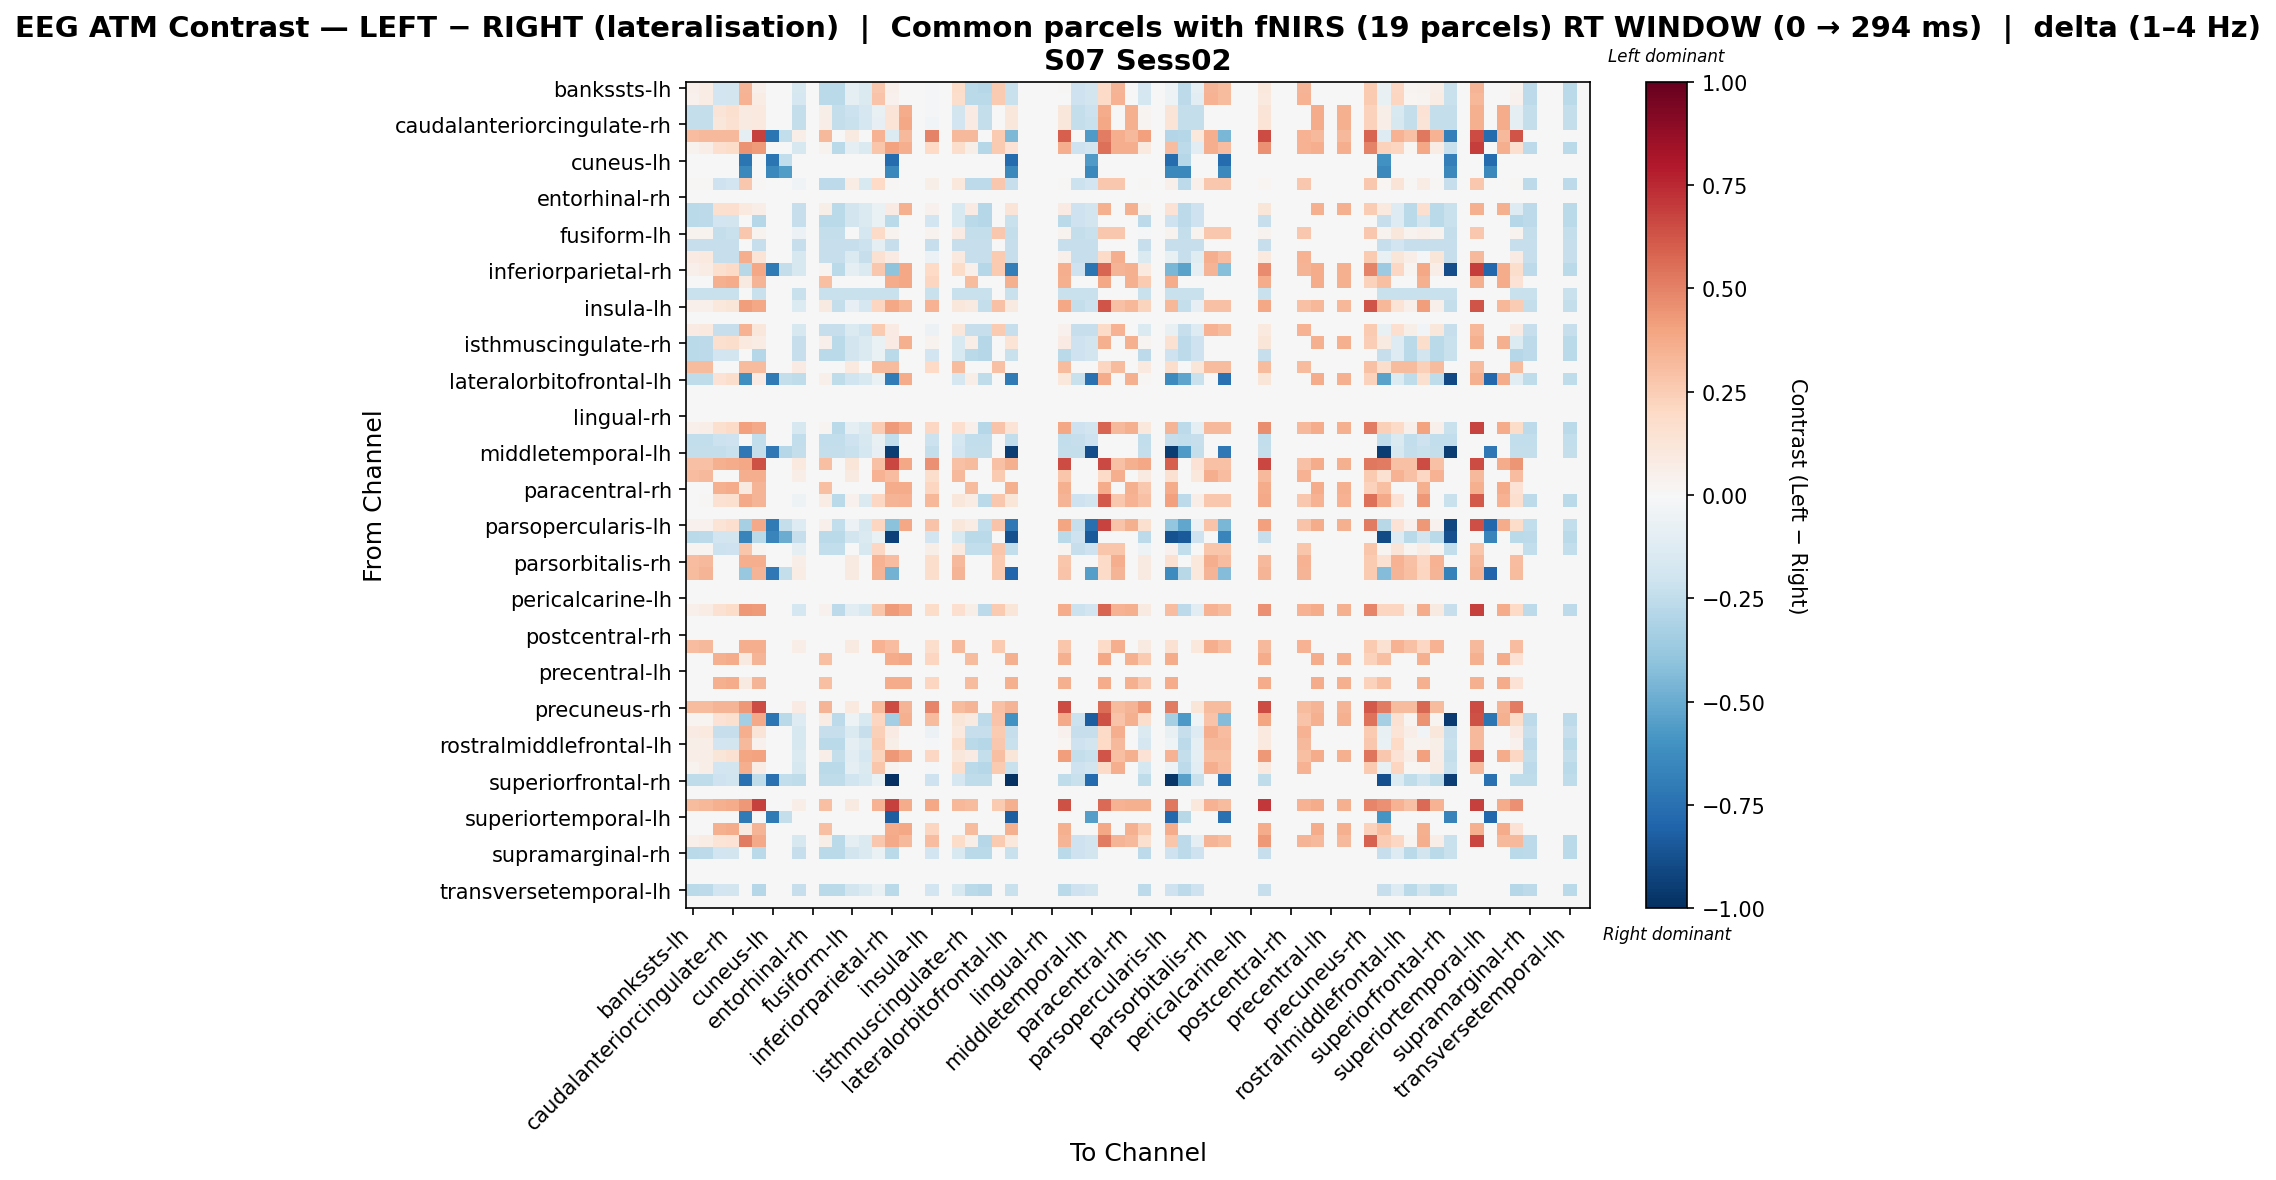

The file beside this chart, header and first rows:
, bankssts-lh, bankssts-rh, caudalanteriorcingulate-lh, caudalanteriorcingulate-rh, caudalmiddlefrontal-lh, caudalmiddlefrontal-rh, cuneus-lh, cuneus-rh, entorhinal-lh, entorhinal-rh, frontalpole-lh, frontalpole-rh, fusiform-lh, fusiform-rh, inferiorparietal-lh, inferiorparietal-rh, inferiortemporal-lh, inferiortemporal-rh, insula-lh, insula-rh, isthmuscingulate-lh, isthmuscingulate-rh, lateraloccipital-lh
bankssts-lh, 0.04749, 0.07811, -0.1937, -0.1808, 0.3364, 0.05228, 0.0, 0.0, -0.1616, 0.0, -0.2712, -0.2712, -0.09227, -0.1421, 0.2718, 0.04749, 0.0, 0.0, -0.01666, 0.0, 0.1814, -0.2712, -0.2841
bankssts-rh, 0.04035, 0.07071, -0.1947, -0.1817, 0.3477, 0.07512, 0.0, 0.0, -0.1641, 0.0, -0.2726, -0.2726, -0.09479, -0.1428, 0.2828, 0.04035, 0.0, 0.0, -0.02085, 0.0, 0.1745, -0.2726, -0.2726
caudalanteriorcingulate-lh, -0.242, -0.242, 0.1288, 0.1618, 0.08893, 0.09594, 0.0, 0.0, -0.242, 0.0, 0.06036, -0.242, -0.2118, -0.1664, -0.07563, 0.1315, 0.3735, 0.0, -0.01344, 0.0, -0.1815, 0.07815, -0.242
caudalanteriorcingulate-rh, -0.2381, -0.2381, 0.116, 0.1495, 0.08852, 0.09825, 0.0, 0.0, -0.2381, 0.0, 0.06284, -0.2381, -0.2223, -0.1746, -0.07938, 0.1337, 0.3895, 0.0, -0.02568, 0.0, -0.1905, 0.08055, -0.2381
caudalmiddlefrontal-lh, 0.3101, 0.3273, 0.3224, 0.3224, -0.09748, 0.6842, -0.7279, -0.2426, 0.06891, 0.0, 0.3224, 0.0, 0.08614, 0.0, 0.3446, -0.1359, 0.3224, 0.0, 0.4947, 0.0, 0.3273, 0.3224, 0.0
caudalmiddlefrontal-rh, 0.03892, 0.06906, 0.1687, 0.1816, 0.4524, 0.422, 0.0, 0.0, -0.1635, 0.0, 0.03688, -0.2712, -0.09465, -0.1421, 0.28, 0.4014, 0.3624, 0.0, 0.196, 0.0, 0.1724, 0.05501, -0.2841
cuneus-lh, 0.0, 0.0, 0.0, 0.0, -0.7279, 0.0, -0.7279, -0.2426, 0.0, 0.0, 0.0, 0.0, 0.0, 0.0, 0.0, -0.7684, 0.0, 0.0, 0.0, 0.0, 0.0, 0.0, 0.0
cuneus-rh, 0.0, 0.0, 0.0, 0.0, -0.648, 0.0, -0.648, -0.5555, 0.0, 0.0, 0.0, 0.0, 0.0, 0.0, 0.0, -0.648, 0.0, 0.0, 0.0, 0.0, 0.0, 0.0, 0.0
entorhinal-lh, 0.007947, 0.007947, -0.2044, -0.1907, 0.2668, 0.007947, 0.0, 0.0, -0.03179, 0.0, -0.2589, -0.2589, 0.07607, -0.1499, 0.1987, 0.007947, 0.0, 0.0, 0.06244, 0.0, 0.1033, -0.2589, -0.2589
entorhinal-rh, 0.0, 0.0, 0.0, 0.0, 0.0, 0.0, 0.0, 0.0, 0.0, 0.0, 0.0, 0.0, 0.0, 0.0, 0.0, 0.0, 0.0, 0.0, 0.0, 0.0, 0.0, 0.0, 0.0
frontalpole-lh, -0.2712, -0.2583, 0.1582, 0.1711, 0.09776, 0.06782, 0.0, 0.0, -0.2325, 0.0, 0.06119, -0.2712, -0.1808, -0.1421, -0.06457, 0.08074, 0.3519, 0.0, 0.04091, 0.0, -0.155, 0.08074, -0.2841
frontalpole-rh, -0.2712, -0.2583, -0.1937, -0.1808, 0.0, -0.2841, 0.0, 0.0, -0.2325, 0.0, -0.2712, -0.2712, -0.1808, -0.1421, -0.06457, -0.2712, 0.0, 0.0, -0.1937, 0.0, -0.155, -0.2712, -0.2841
fusiform-lh, 0.03306, 0.03306, -0.2381, -0.2223, 0.2712, 0.03306, 0.0, 0.0, -0.05734, 0.0, -0.2381, -0.2381, 0.003735, -0.1746, 0.1918, 0.03306, 0.0, 0.0, 0.03306, 0.0, 0.08069, -0.2381, -0.2381
fusiform-rh, -0.2317, -0.2317, -0.2317, -0.2317, 0.0, -0.2317, 0.0, 0.0, -0.2317, 0.0, -0.2317, -0.2317, -0.2317, -0.2124, -0.09653, -0.2317, 0.0, 0.0, -0.2317, 0.0, -0.2317, -0.2317, -0.2317
inferiorparietal-lh, 0.083, 0.1002, -0.2271, -0.2271, 0.3618, 0.1347, 0.0, 0.0, -0.1582, 0.0, -0.2271, -0.2271, -0.141, -0.2271, 0.1553, 0.083, 0.0, 0.0, -0.05482, 0.0, 0.1002, -0.2271, -0.2271
inferiorparietal-rh, 0.04749, 0.07811, 0.1604, 0.191, -0.2807, 0.3887, -0.7057, -0.2352, -0.1616, 0.0, 0.02979, -0.2712, -0.09227, -0.1421, 0.2718, -0.404, 0.3895, 0.0, 0.1958, 0.0, 0.1814, 0.04749, -0.2841
inferiortemporal-lh, 0.0, 0.0, 0.3541, 0.3718, 0.08852, 0.3364, 0.0, 0.0, 0.0, 0.0, 0.301, 0.0, 0.0, 0.0, 0.0, 0.3718, 0.3895, 0.0, 0.2125, 0.0, 0.0, 0.3187, 0.0
inferiortemporal-rh, -0.226, -0.226, -0.226, -0.226, 0.0, -0.226, 0.0, 0.0, -0.226, 0.0, -0.226, -0.226, -0.226, -0.226, -0.226, -0.226, 0.0, 0.0, -0.226, 0.0, -0.226, -0.226, -0.226
insula-lh, 0.04945, 0.04945, 0.1083, 0.1234, 0.4204, 0.3846, 0.0, 0.0, -0.136, 0.0, 0.09319, -0.242, -0.07928, -0.1664, 0.2158, 0.3846, 0.3352, 0.0, 0.3475, 0.0, 0.1099, 0.09319, -0.242
insula-rh, 0.0, 0.0, 0.0, 0.0, 0.0, 0.0, 0.0, 0.0, 0.0, 0.0, 0.0, 0.0, 0.0, 0.0, 0.0, 0.0, 0.0, 0.0, 0.0, 0.0, 0.0, 0.0, 0.0
isthmuscingulate-lh, 0.07953, 0.09691, -0.2334, -0.2334, 0.3477, 0.1143, 0.0, 0.0, -0.1638, 0.0, -0.2334, -0.2334, -0.1465, -0.1975, 0.2579, 0.07953, 0.0, 0.0, -0.05954, 0.0, 0.1149, -0.2334, -0.2334
isthmuscingulate-rh, -0.2712, -0.2583, 0.1632, 0.1762, 0.09393, 0.07284, 0.0, 0.0, -0.2325, 0.0, 0.04818, -0.2712, -0.1808, -0.1421, -0.06457, 0.08576, 0.3569, 0.0, 0.03173, 0.0, -0.155, 0.06697, -0.2841
lateraloccipital-lh, -0.2712, -0.2583, -0.1937, -0.1808, 0.0, -0.2841, 0.0, 0.0, -0.2325, 0.0, -0.2712, -0.2712, -0.1808, -0.1421, -0.06457, -0.2712, 0.0, 0.0, -0.1937, 0.0, -0.155, -0.2712, -0.2841
lateraloccipital-rh, 0.316, 0.316, 0.0, 0.0, 0.316, 0.316, 0.0, 0.0, 0.07901, 0.0, 0.0, 0.0, 0.09876, 0.0, 0.316, 0.316, 0.0, 0.0, 0.1975, 0.0, 0.316, 0.0, 0.0
lateralorbitofrontal-lh, -0.2524, -0.2524, 0.1454, 0.1772, -0.6167, 0.08556, -0.7057, -0.2352, -0.2524, 0.0, 0.04998, -0.2524, -0.1963, -0.1542, -0.07011, -0.7021, 0.3735, 0.0, 0.003116, 0.0, -0.1683, 0.06777, -0.2524
lateralorbitofrontal-rh, 0.0, 0.0, 0.0, 0.0, 0.0, 0.0, 0.0, 0.0, 0.0, 0.0, 0.0, 0.0, 0.0, 0.0, 0.0, 0.0, 0.0, 0.0, 0.0, 0.0, 0.0, 0.0, 0.0
lingual-lh, 0.0, 0.0, 0.0, 0.0, 0.0, 0.0, 0.0, 0.0, 0.0, 0.0, 0.0, 0.0, 0.0, 0.0, 0.0, 0.0, 0.0, 0.0, 0.0, 0.0, 0.0, 0.0, 0.0
lingual-rh, 0.0, 0.0, 0.0, 0.0, 0.0, 0.0, 0.0, 0.0, 0.0, 0.0, 0.0, 0.0, 0.0, 0.0, 0.0, 0.0, 0.0, 0.0, 0.0, 0.0, 0.0, 0.0, 0.0
medialorbitofrontal-lh, 0.05054, 0.06346, 0.162, 0.1927, 0.4107, 0.3756, 0.0, 0.0, -0.1567, 0.0, 0.03118, -0.2712, -0.08617, -0.1421, 0.2572, 0.4241, 0.3735, 0.0, 0.209, 0.0, 0.1668, 0.04897, -0.2841
medialorbitofrontal-rh, -0.2469, -0.2469, -0.2179, -0.2034, 0.0, -0.2469, 0.0, 0.0, -0.2469, 0.0, -0.2469, -0.2469, -0.2034, -0.1598, -0.07263, -0.2469, 0.0, 0.0, -0.2179, 0.0, -0.1743, -0.2469, -0.2469
middletemporal-lh, -0.2381, -0.2381, -0.2381, -0.2223, -0.7115, -0.2381, -0.7115, -0.2846, -0.2381, 0.0, -0.2381, -0.2381, -0.2223, -0.1746, -0.07938, -0.9496, 0.0, 0.0, -0.2381, 0.0, -0.1905, -0.2381, -0.2381
middletemporal-rh, 0.2965, 0.2965, 0.3541, 0.3718, 0.385, 0.6329, 0.0, 0.0, 0.09883, 0.0, 0.301, 0.0, 0.1235, 0.0, 0.2965, 0.6683, 0.3895, 0.0, 0.4595, 0.0, 0.2965, 0.3187, 0.0
paracentral-lh, 0.3101, 0.3273, 0.0, 0.0, 0.3618, 0.3618, 0.0, 0.0, 0.06891, 0.0, 0.0, 0.0, 0.08614, 0.0, 0.3446, 0.3101, 0.0, 0.0, 0.1723, 0.0, 0.3273, 0.0, 0.0
paracentral-rh, 0.0, 0.0, 0.3557, 0.3735, 0.08893, 0.3379, 0.0, 0.0, 0.0, 0.0, 0.3024, 0.0, 0.0, 0.0, 0.0, 0.3735, 0.3735, 0.0, 0.2134, 0.0, 0.0, 0.3202, 0.0
parahippocampal-lh, -0.001374, 0.01161, 0.1497, 0.1627, 0.3788, 0.343, 0.0, 0.0, -0.05283, 0.0, 0.0718, -0.2726, 0.04428, -0.1428, 0.2063, 0.343, 0.3444, 0.0, 0.3348, 0.0, 0.1154, 0.0718, -0.2726
parahippocampal-rh, 0.0, 0.0, 0.0, 0.0, 0.0, 0.0, 0.0, 0.0, 0.0, 0.0, 0.0, 0.0, 0.0, 0.0, 0.0, 0.0, 0.0, 0.0, 0.0, 0.0, 0.0, 0.0, 0.0
parsopercularis-lh, 0.03978, 0.03978, 0.1362, 0.1684, -0.3304, 0.3762, -0.7057, -0.2352, -0.1322, 0.0, 0.05405, -0.2469, -0.06, -0.1598, 0.2141, -0.4117, 0.3895, 0.0, 0.2813, 0.0, 0.1124, 0.07176, -0.2469
parsopercularis-rh, -0.2726, -0.2596, -0.1947, -0.1817, -0.661, -0.2726, -0.661, -0.4957, -0.2336, 0.0, -0.2726, -0.2726, -0.1817, -0.1428, -0.0649, -0.9335, 0.0, 0.0, -0.1947, 0.0, -0.1558, -0.2726, -0.2726
parsorbitalis-lh, 0.0289, 0.0289, -0.2179, -0.2034, 0.2758, 0.0289, 0.0, 0.0, -0.08931, 0.0, -0.2469, -0.2469, -0.006331, -0.1598, 0.2032, 0.0289, 0.0, 0.0, 0.05795, 0.0, 0.1015, -0.2469, -0.2469
parsorbitalis-rh, 0.3101, 0.3273, 0.0, 0.0, 0.3618, 0.3618, 0.0, 0.0, 0.06891, 0.0, 0.0, 0.0, 0.08614, 0.0, 0.3446, 0.3101, 0.0, 0.0, 0.1723, 0.0, 0.3273, 0.0, 0.0
parstriangularis-lh, 0.3187, 0.3364, 0.0, 0.0, -0.3765, 0.3364, -0.7129, -0.2376, 0.07082, 0.0, 0.0, 0.0, 0.08852, 0.0, 0.3364, -0.4735, 0.0, 0.0, 0.177, 0.0, 0.3364, 0.0, 0.0
parstriangularis-rh, 0.0, 0.0, 0.0, 0.0, 0.0, 0.0, 0.0, 0.0, 0.0, 0.0, 0.0, 0.0, 0.0, 0.0, 0.0, 0.0, 0.0, 0.0, 0.0, 0.0, 0.0, 0.0, 0.0
pericalcarine-lh, 0.0, 0.0, 0.0, 0.0, 0.0, 0.0, 0.0, 0.0, 0.0, 0.0, 0.0, 0.0, 0.0, 0.0, 0.0, 0.0, 0.0, 0.0, 0.0, 0.0, 0.0, 0.0, 0.0
pericalcarine-rh, 0.05406, 0.07145, 0.1497, 0.1811, 0.4362, 0.4252, 0.0, 0.0, -0.1757, 0.0, 0.04213, -0.2589, -0.1038, -0.1499, 0.2796, 0.4259, 0.3895, 0.0, 0.1819, 0.0, 0.1668, 0.05983, -0.2589
postcentral-lh, 0.0, 0.0, 0.0, 0.0, 0.0, 0.0, 0.0, 0.0, 0.0, 0.0, 0.0, 0.0, 0.0, 0.0, 0.0, 0.0, 0.0, 0.0, 0.0, 0.0, 0.0, 0.0, 0.0
postcentral-rh, 0.0, 0.0, 0.0, 0.0, 0.0, 0.0, 0.0, 0.0, 0.0, 0.0, 0.0, 0.0, 0.0, 0.0, 0.0, 0.0, 0.0, 0.0, 0.0, 0.0, 0.0, 0.0, 0.0
posteriorcingulate-lh, 0.3101, 0.3273, 0.0, 0.0, 0.3618, 0.3618, 0.0, 0.0, 0.06891, 0.0, 0.0, 0.0, 0.08614, 0.0, 0.3446, 0.3101, 0.0, 0.0, 0.1723, 0.0, 0.3273, 0.0, 0.0
posteriorcingulate-rh, 0.0, 0.0, 0.3541, 0.3718, 0.08852, 0.3364, 0.0, 0.0, 0.0, 0.0, 0.301, 0.0, 0.0, 0.0, 0.0, 0.3718, 0.3895, 0.0, 0.2125, 0.0, 0.0, 0.3187, 0.0
precentral-lh, 0.0, 0.0, 0.0, 0.0, 0.0, 0.0, 0.0, 0.0, 0.0, 0.0, 0.0, 0.0, 0.0, 0.0, 0.0, 0.0, 0.0, 0.0, 0.0, 0.0, 0.0, 0.0, 0.0
precentral-rh, 0.0, 0.0, 0.3557, 0.3735, 0.08893, 0.3379, 0.0, 0.0, 0.0, 0.0, 0.3024, 0.0, 0.0, 0.0, 0.0, 0.3735, 0.3735, 0.0, 0.2134, 0.0, 0.0, 0.3202, 0.0
precuneus-lh, 0.0, 0.0, 0.0, 0.0, 0.0, 0.0, 0.0, 0.0, 0.0, 0.0, 0.0, 0.0, 0.0, 0.0, 0.0, 0.0, 0.0, 0.0, 0.0, 0.0, 0.0, 0.0, 0.0
precuneus-rh, 0.316, 0.316, 0.3383, 0.3383, 0.4369, 0.6543, 0.0, 0.0, 0.07901, 0.0, 0.3383, 0.0, 0.09876, 0.0, 0.316, 0.6543, 0.3383, 0.0, 0.4875, 0.0, 0.316, 0.3383, 0.0
rostralanteriorcingulate-lh, 0.02786, 0.02786, 0.1476, 0.1612, -0.3387, 0.3798, -0.7232, -0.2712, -0.1305, 0.0, 0.07353, -0.2589, -0.04738, -0.1499, 0.2186, -0.3434, 0.3519, 0.0, 0.317, 0.0, 0.1232, 0.09308, -0.2589
rostralanteriorcingulate-rh, 0.0798, 0.09703, -0.2303, -0.2303, 0.3618, 0.1315, 0.0, 0.0, -0.1614, 0.0, -0.2303, -0.2303, -0.1442, -0.2303, 0.2399, 0.0798, 0.0, 0.0, -0.05802, 0.0, 0.09703, -0.2303, -0.2303
rostralmiddlefrontal-lh, 0.05655, 0.06947, -0.1937, -0.1808, 0.3277, 0.04364, 0.0, 0.0, -0.1596, 0.0, -0.2712, -0.2712, -0.08975, -0.1421, 0.2632, 0.05655, 0.0, 0.0, -0.01163, 0.0, 0.1728, -0.2712, -0.2841
rostralmiddlefrontal-rh, 0.06365, 0.06365, 0.1176, 0.1513, 0.3907, 0.4016, 0.0, 0.0, -0.1453, 0.0, 0.06424, -0.2381, -0.1062, -0.1746, 0.2224, 0.4372, 0.3735, 0.0, 0.2074, 0.0, 0.1113, 0.08202, -0.2381
superiorfrontal-lh, 0.03892, 0.06906, -0.1937, -0.1808, 0.3618, 0.07769, 0.0, 0.0, -0.1635, 0.0, -0.2712, -0.2712, -0.09465, -0.1421, 0.28, 0.03892, 0.0, 0.0, -0.02143, 0.0, 0.1724, -0.2712, -0.2841
superiorfrontal-rh, -0.2524, -0.2524, -0.2103, -0.1963, -0.7476, -0.2524, -0.7476, -0.2492, -0.2524, 0.0, -0.2524, -0.2524, -0.1963, -0.1542, -0.07011, -1.0, 0.0, 0.0, -0.2103, 0.0, -0.1683, -0.2524, -0.2524
superiorparietal-lh, 0.0, 0.0, 0.0, 0.0, 0.0, 0.0, 0.0, 0.0, 0.0, 0.0, 0.0, 0.0, 0.0, 0.0, 0.0, 0.0, 0.0, 0.0, 0.0, 0.0, 0.0, 0.0, 0.0
superiorparietal-rh, 0.3129, 0.3303, 0.3557, 0.3735, 0.4366, 0.6856, 0.0, 0.0, 0.06954, 0.0, 0.3024, 0.0, 0.08692, 0.0, 0.3477, 0.6864, 0.3735, 0.0, 0.3873, 0.0, 0.3303, 0.3202, 0.0
... 8 more rows
